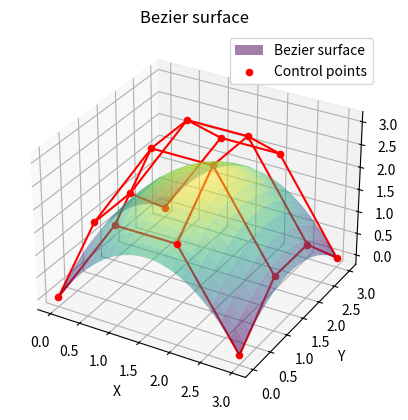

This chart was generated by the following Python code:
import numpy as np
from scipy.special import comb
from mpl_toolkits.mplot3d import Axes3D
import matplotlib.pyplot as plt

# Define Bernstein polynomial
def bernstein(i, t):
    return comb(3, i) * (t**i) * ((1 - t)**(3 - i))

# Compute Bezier surface
def bezier_surface(u, v, control_points):
    S = np.zeros(3)
    for i in range(4):
        for j in range(4):
            B_u = bernstein(i, u)
            B_v = bernstein(j, v)
            S += control_points[i][j] * B_u * B_v
    return S

# 4x4 grid of control points (example)
control_points = np.array([
    [[0, 0, 0], [1, 0, 2], [2, 0, 2], [3, 0, 0]],
    [[0, 1, 1], [1, 1, 3], [2, 1, 3], [3, 1, 1]],
    [[0, 2, 1], [1, 2, 3], [2, 2, 3], [3, 2, 1]],
    [[0, 3, 0], [1, 3, 2], [2, 3, 2], [3, 3, 0]],
])

# Sample the surface
u_vals = np.linspace(0, 1, 20)
v_vals = np.linspace(0, 1, 20)

surface_points = np.array([
    bezier_surface(u, v, control_points)
    for u in u_vals for v in v_vals
]).reshape((20, 20, 3))

fig = plt.figure()
ax = fig.add_subplot(111, projection='3d')

# Extract x, y, z coordinates
X = surface_points[:, :, 0]
Y = surface_points[:, :, 1]
Z = surface_points[:, :, 2]

ax.plot_surface(X, Y, Z, cmap='viridis',alpha=0.5)
# plot control points
for i in range(4):
    for j in range(4):
        ax.scatter(control_points[i][j][0], control_points[i][j][1], control_points[i][j][2], color='r')
#draw lines between control points
for i in range(4):
    for j in range(4):
        if i < 3:
            ax.plot([control_points[i][j][0], control_points[i+1][j][0]], [control_points[i][j][1], control_points[i+1][j][1]], [control_points[i][j][2], control_points[i+1][j][2]], color='r')
        if j < 3:
            ax.plot([control_points[i][j][0], control_points[i][j+1][0]], [control_points[i][j][1], control_points[i][j+1][1]], [control_points[i][j][2], control_points[i][j+1][2]], color='r')
plt.title('Bezier surface')
plt.xlabel('X')
plt.ylabel('Y')
ax.set_zlabel('Z')
plt.legend(['Bezier surface', 'Control points'])
plt.show()
